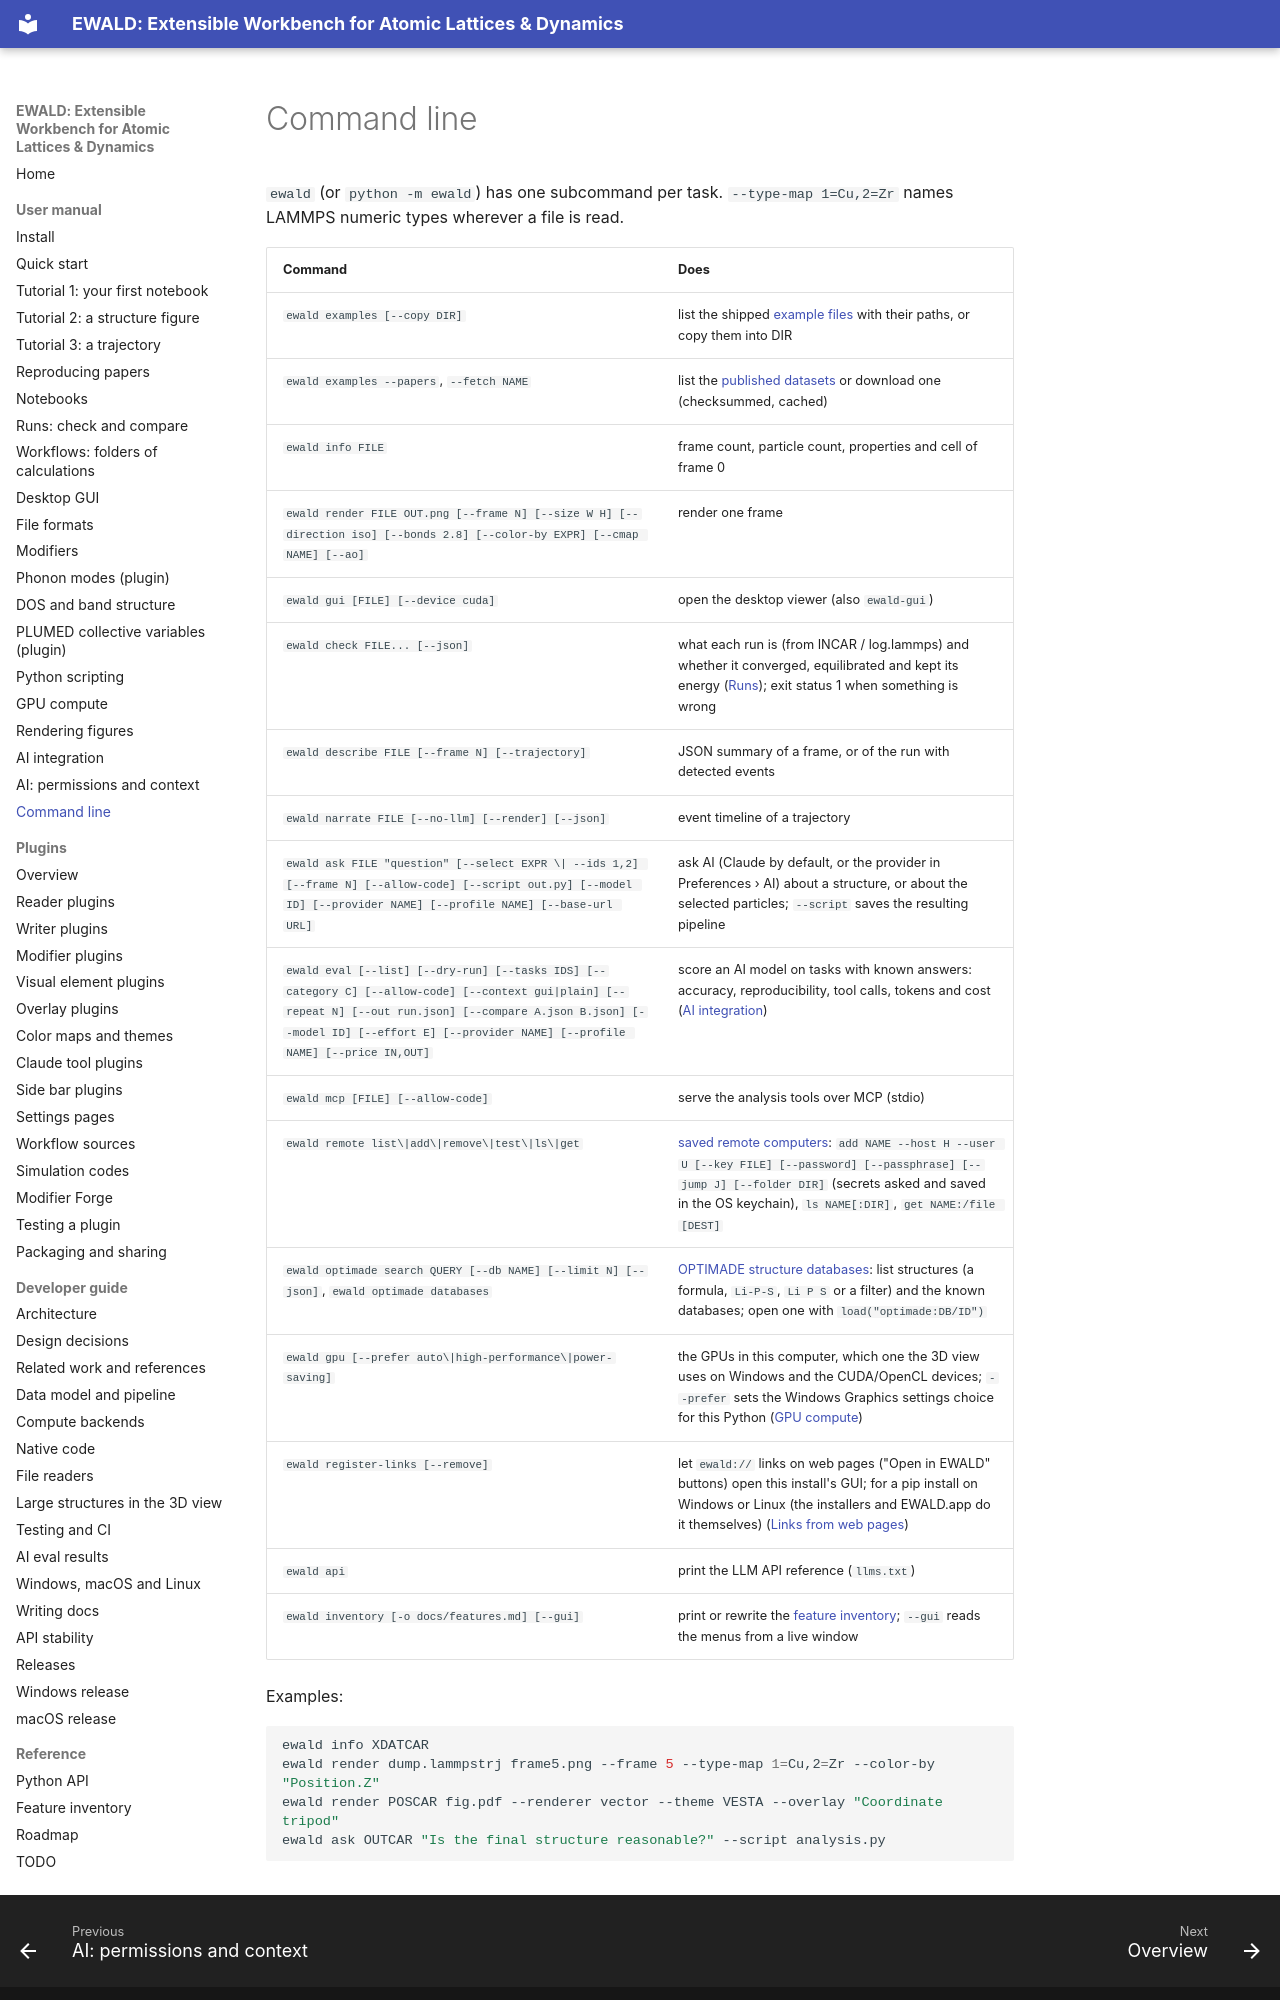

repository: frssp/ewald · page: user/cli/index.html · generator: mkdocs

# Command line

`ewald` (or `python -m ewald`) has one subcommand per task. `--type-map 1=Cu,2=Zr` names
LAMMPS numeric types wherever a file is read.

| Command | Does |
|---|---|
| `ewald examples [--copy DIR]` | list the shipped [example files](quickstart.md#example-files) with their paths, or copy them into DIR |
| `ewald examples --papers`, `--fetch NAME` | list the [published datasets](papers.md) or download one (checksummed, cached) |
| `ewald info FILE` | frame count, particle count, properties and cell of frame 0 |
| `ewald render FILE OUT.png [--frame N] [--size W H] [--direction iso] [--bonds 2.8] [--color-by EXPR] [--cmap NAME] [--ao]` | render one frame |
| `ewald gui [FILE] [--device cuda]` | open the desktop viewer (also `ewald-gui`) |
| `ewald check FILE... [--json]` | what each run is (from INCAR / log.lammps) and whether it converged, equilibrated and kept its energy ([Runs](runs.md)); exit status 1 when something is wrong |
| `ewald describe FILE [--frame N] [--trajectory]` | JSON summary of a frame, or of the run with detected events |
| `ewald narrate FILE [--no-llm] [--render] [--json]` | event timeline of a trajectory |
| `ewald ask FILE "question" [--select EXPR \| --ids 1,2] [--frame N] [--allow-code] [--script out.py] [--model ID] [--provider NAME] [--profile NAME] [--base-url URL]` | ask AI (Claude by default, or the provider in Preferences › AI) about a structure, or about the selected particles; `--script` saves the resulting pipeline |
| `ewald eval [--list] [--dry-run] [--tasks IDS] [--category C] [--allow-code] [--context gui|plain] [--repeat N] [--out run.json] [--compare A.json B.json] [--model ID] [--effort E] [--provider NAME] [--profile NAME] [--price IN,OUT]` | score an AI model on tasks with known answers: accuracy, reproducibility, tool calls, tokens and cost ([AI integration](claude.md#scoring-a-model-ai-eval-suite)) |
| `ewald mcp [FILE] [--allow-code]` | serve the analysis tools over MCP (stdio) |
| `ewald remote list\|add\|remove\|test\|ls\|get` | [saved remote computers](formats.md#saved-remote-computers): `add NAME --host H --user U [--key FILE] [--password] [--passphrase] [--jump J] [--folder DIR]` (secrets asked and saved in the OS keychain), `ls NAME[:DIR]`, `get NAME:/file [DEST]` |
| `ewald optimade search QUERY [--db NAME] [--limit N] [--json]`, `ewald optimade databases` | [OPTIMADE structure databases](formats.md#structure-databases-optimade): list structures (a formula, `Li-P-S`, `Li P S` or a filter) and the known databases; open one with `load("optimade:DB/ID")` |
| `ewald gpu [--prefer auto\|high-performance\|power-saving]` | the GPUs in this computer, which one the 3D view uses on Windows and the CUDA/OpenCL devices; `--prefer` sets the Windows Graphics settings choice for this Python ([GPU compute](gpu.md#laptops-with-two-gpus)) |
| `ewald register-links [--remove]` | let `ewald://` links on web pages ("Open in EWALD" buttons) open this install's GUI; for a pip install on Windows or Linux (the installers and EWALD.app do it themselves) ([Links from web pages](gui.md#links-from-web-pages)) |
| `ewald api` | print the LLM API reference (`llms.txt`) |
| `ewald inventory [-o docs/features.md] [--gui]` | print or rewrite the [feature inventory](../features.md); `--gui` reads the menus from a live window |

Examples:
